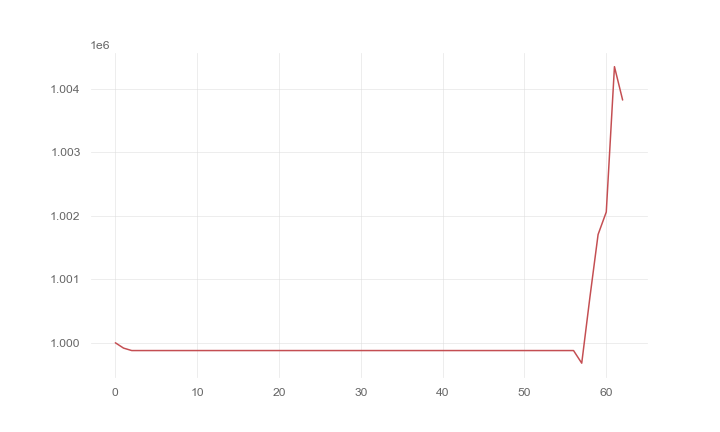

The table this chart was drawn from, first rows:
, 0
0, 1000000
1, 999916
2, 999878
3, 999878
4, 999878
5, 999878
6, 999878
7, 999878
8, 999878
9, 999878
10, 999878
11, 999878
12, 999878
13, 999878
14, 999878
15, 999878
16, 999878
17, 999878
18, 999878
19, 999878
20, 999878
21, 999878
22, 999878
23, 999878
24, 999878
25, 999878
26, 999878
27, 999878
28, 999878
29, 999878
30, 999878
31, 999878
32, 999878
33, 999878
34, 999878
35, 999878
36, 999878
37, 999878
38, 999878
39, 999878
40, 999878
41, 999878
42, 999878
43, 999878
44, 999878
45, 999878
46, 999878
47, 999878
48, 999878
49, 999878
50, 999878
51, 999878
52, 999878
53, 999878
54, 999878
55, 999878
56, 999878
57, 999679
58, 1000716
59, 1001705
... 3 more rows
